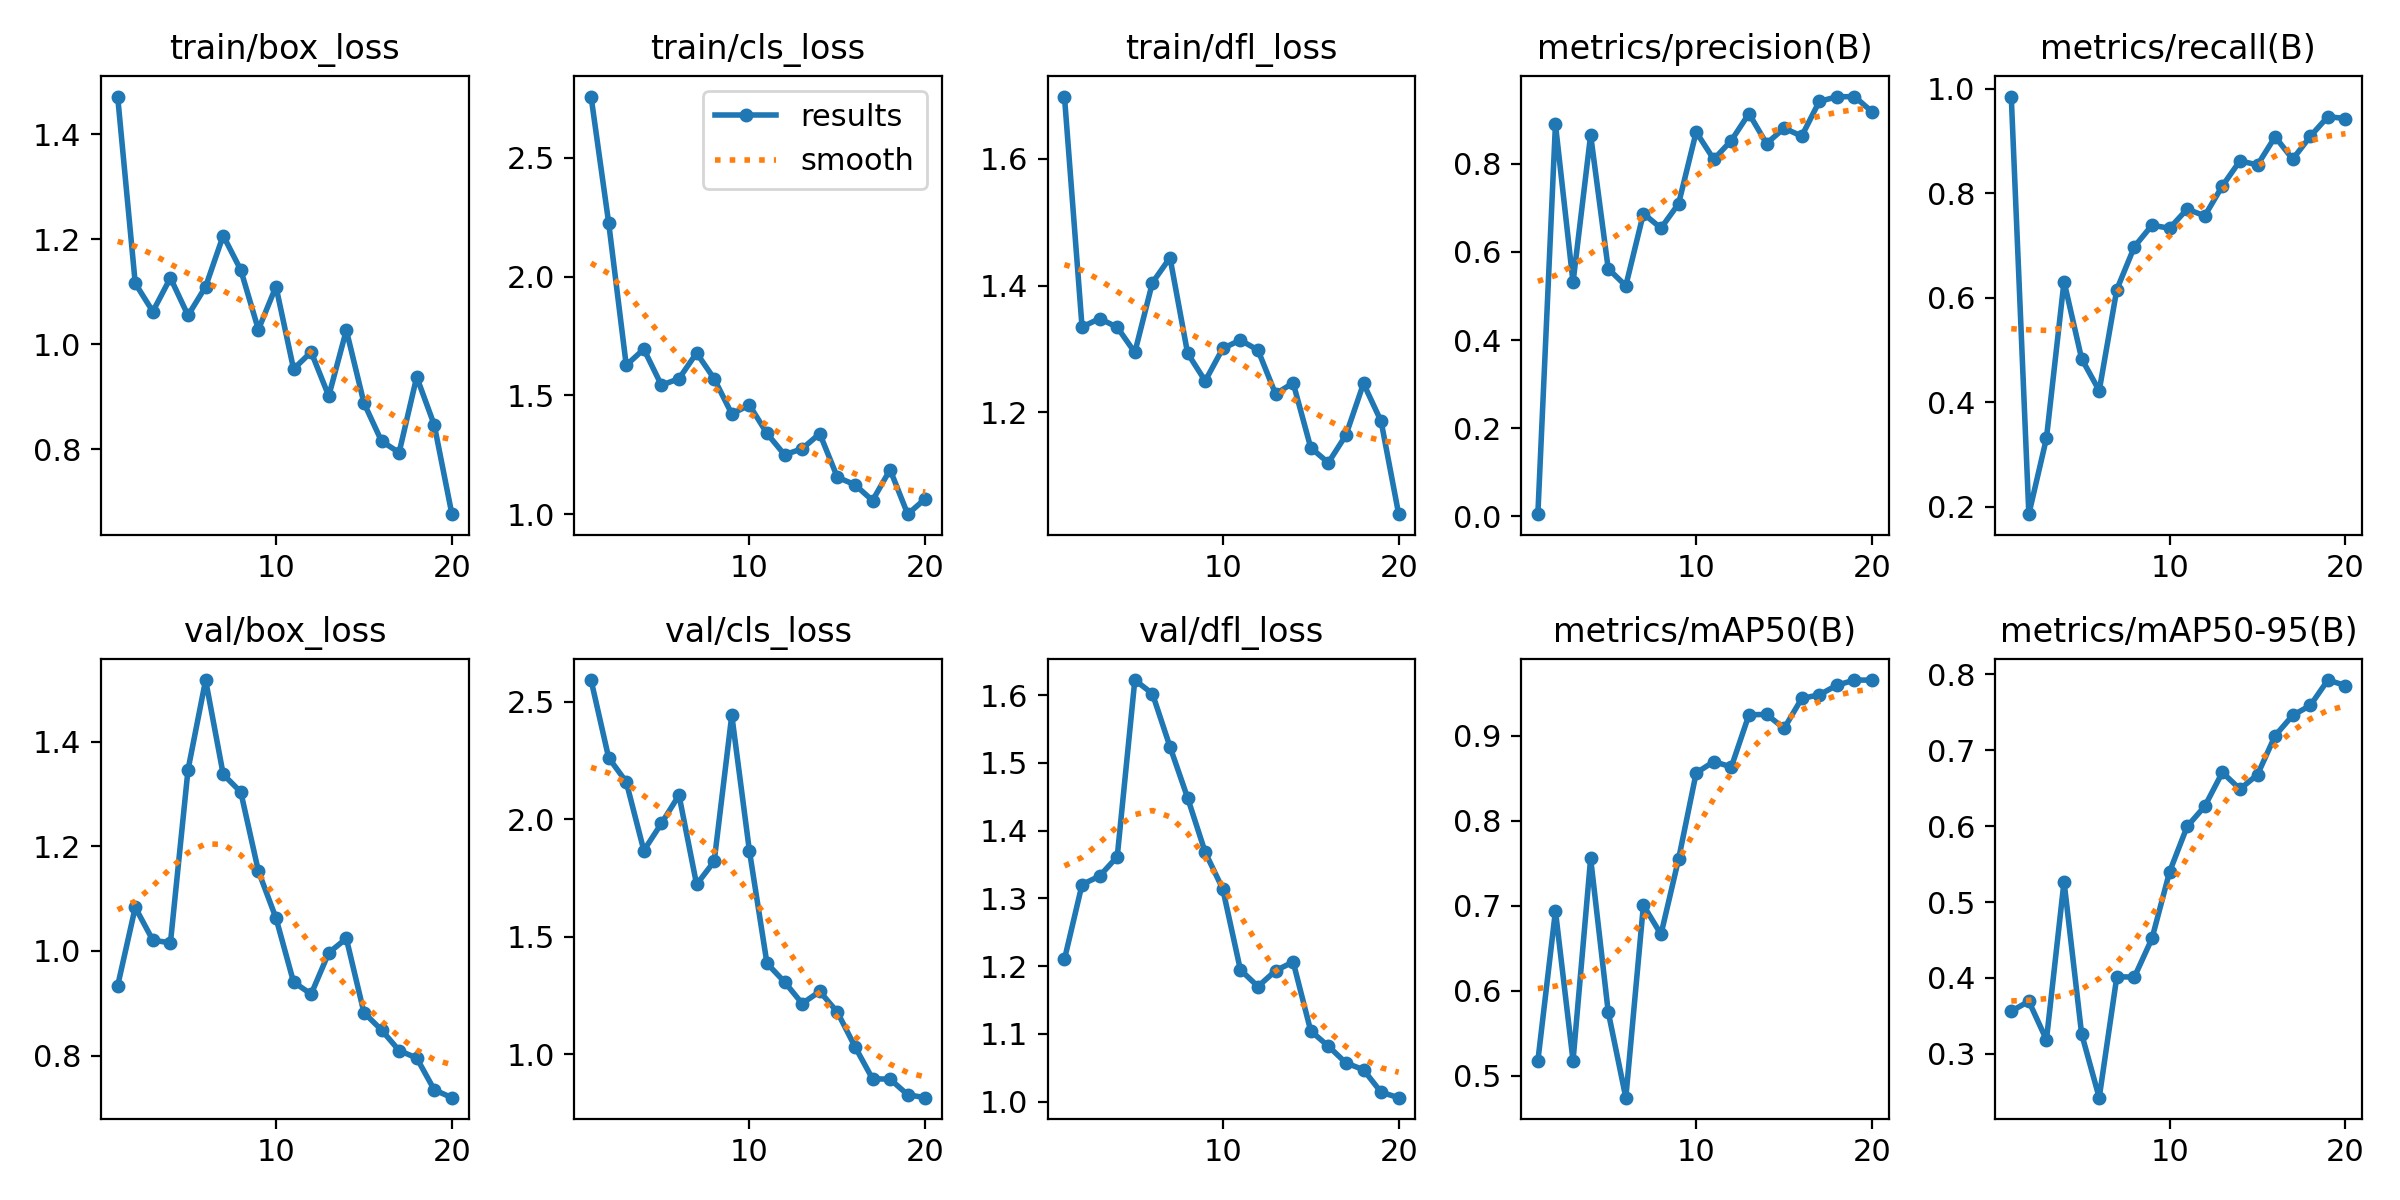

Values plotted in this chart, from the file beside it:
epoch, time, train/box_loss, train/cls_loss, train/dfl_loss, metrics/precision(B), metrics/recall(B), metrics/mAP50(B), metrics/mAP50-95(B), val/box_loss, val/cls_loss, val/dfl_loss, lr/pg0, lr/pg1, lr/pg2
1, 5.903, 1.472, 2.759, 1.698, 0.00506, 0.9846, 0.5171, 0.3562, 0.9332, 2.591, 1.21, 0.00022, 0.00022, 0.00022
2, 11.96, 1.116, 2.227, 1.335, 0.8894, 0.1857, 0.6938, 0.3693, 1.083, 2.261, 1.32, 0.0004372, 0.0004372, 0.0004372
3, 18.09, 1.063, 1.627, 1.348, 0.5309, 0.3308, 0.5175, 0.3185, 1.02, 2.158, 1.333, 0.0006307, 0.0006307, 0.0006307
4, 24.05, 1.127, 1.695, 1.334, 0.865, 0.6308, 0.7556, 0.527, 1.016, 1.866, 1.361, 0.0008004, 0.0008004, 0.0008004
5, 30.1, 1.055, 1.543, 1.294, 0.5617, 0.4831, 0.5749, 0.3263, 1.346, 1.981, 1.622, 0.0009464, 0.0009464, 0.0009464
6, 36.1, 1.11, 1.57, 1.404, 0.5231, 0.4219, 0.4739, 0.2423, 1.518, 2.102, 1.602, 0.001069, 0.001069, 0.001069
7, 42.06, 1.207, 1.679, 1.444, 0.6869, 0.6154, 0.7005, 0.4015, 1.338, 1.722, 1.524, 0.001167, 0.001167, 0.001167
8, 47.96, 1.142, 1.57, 1.293, 0.6538, 0.6974, 0.6663, 0.4012, 1.304, 1.82, 1.448, 0.001242, 0.001242, 0.001242
9, 53.86, 1.028, 1.422, 1.249, 0.7092, 0.7385, 0.7549, 0.452, 1.153, 2.442, 1.368, 0.001208, 0.001208, 0.001208
10, 59.79, 1.11, 1.459, 1.301, 0.8719, 0.7327, 0.8563, 0.5398, 1.063, 1.866, 1.314, 0.001109, 0.001109, 0.001109
11, 70.06, 0.9532, 1.34, 1.314, 0.8098, 0.7692, 0.8695, 0.5996, 0.9405, 1.386, 1.195, 0.00101, 0.00101, 0.00101
12, 75.98, 0.9856, 1.25, 1.298, 0.8526, 0.7563, 0.8634, 0.6261, 0.9175, 1.307, 1.17, 0.000911, 0.000911, 0.000911
13, 81.91, 0.9018, 1.275, 1.229, 0.9136, 0.8136, 0.9247, 0.6708, 0.9964, 1.215, 1.193, 0.000812, 0.000812, 0.000812
14, 87.91, 1.027, 1.339, 1.246, 0.8457, 0.8615, 0.9251, 0.6487, 1.024, 1.267, 1.206, 0.000713, 0.000713, 0.000713
15, 93.83, 0.8886, 1.155, 1.144, 0.8806, 0.8538, 0.9087, 0.6679, 0.8821, 1.179, 1.104, 0.000614, 0.000614, 0.000614
16, 99.68, 0.8159, 1.124, 1.12, 0.8626, 0.9077, 0.9439, 0.7191, 0.8488, 1.032, 1.082, 0.000515, 0.000515, 0.000515
17, 105.7, 0.7941, 1.057, 1.164, 0.9414, 0.8648, 0.9482, 0.7459, 0.8096, 0.8949, 1.057, 0.000416, 0.000416, 0.000416
18, 111.7, 0.9382, 1.187, 1.245, 0.9517, 0.9085, 0.9595, 0.759, 0.7953, 0.8934, 1.047, 0.000317, 0.000317, 0.000317
19, 117.6, 0.8464, 0.9997, 1.186, 0.9523, 0.9462, 0.9656, 0.7924, 0.7344, 0.827, 1.014, 0.000218, 0.000218, 0.000218
20, 123.6, 0.6768, 1.065, 1.039, 0.9176, 0.9425, 0.9655, 0.7852, 0.7195, 0.8146, 1.006, 0.000119, 0.000119, 0.000119
